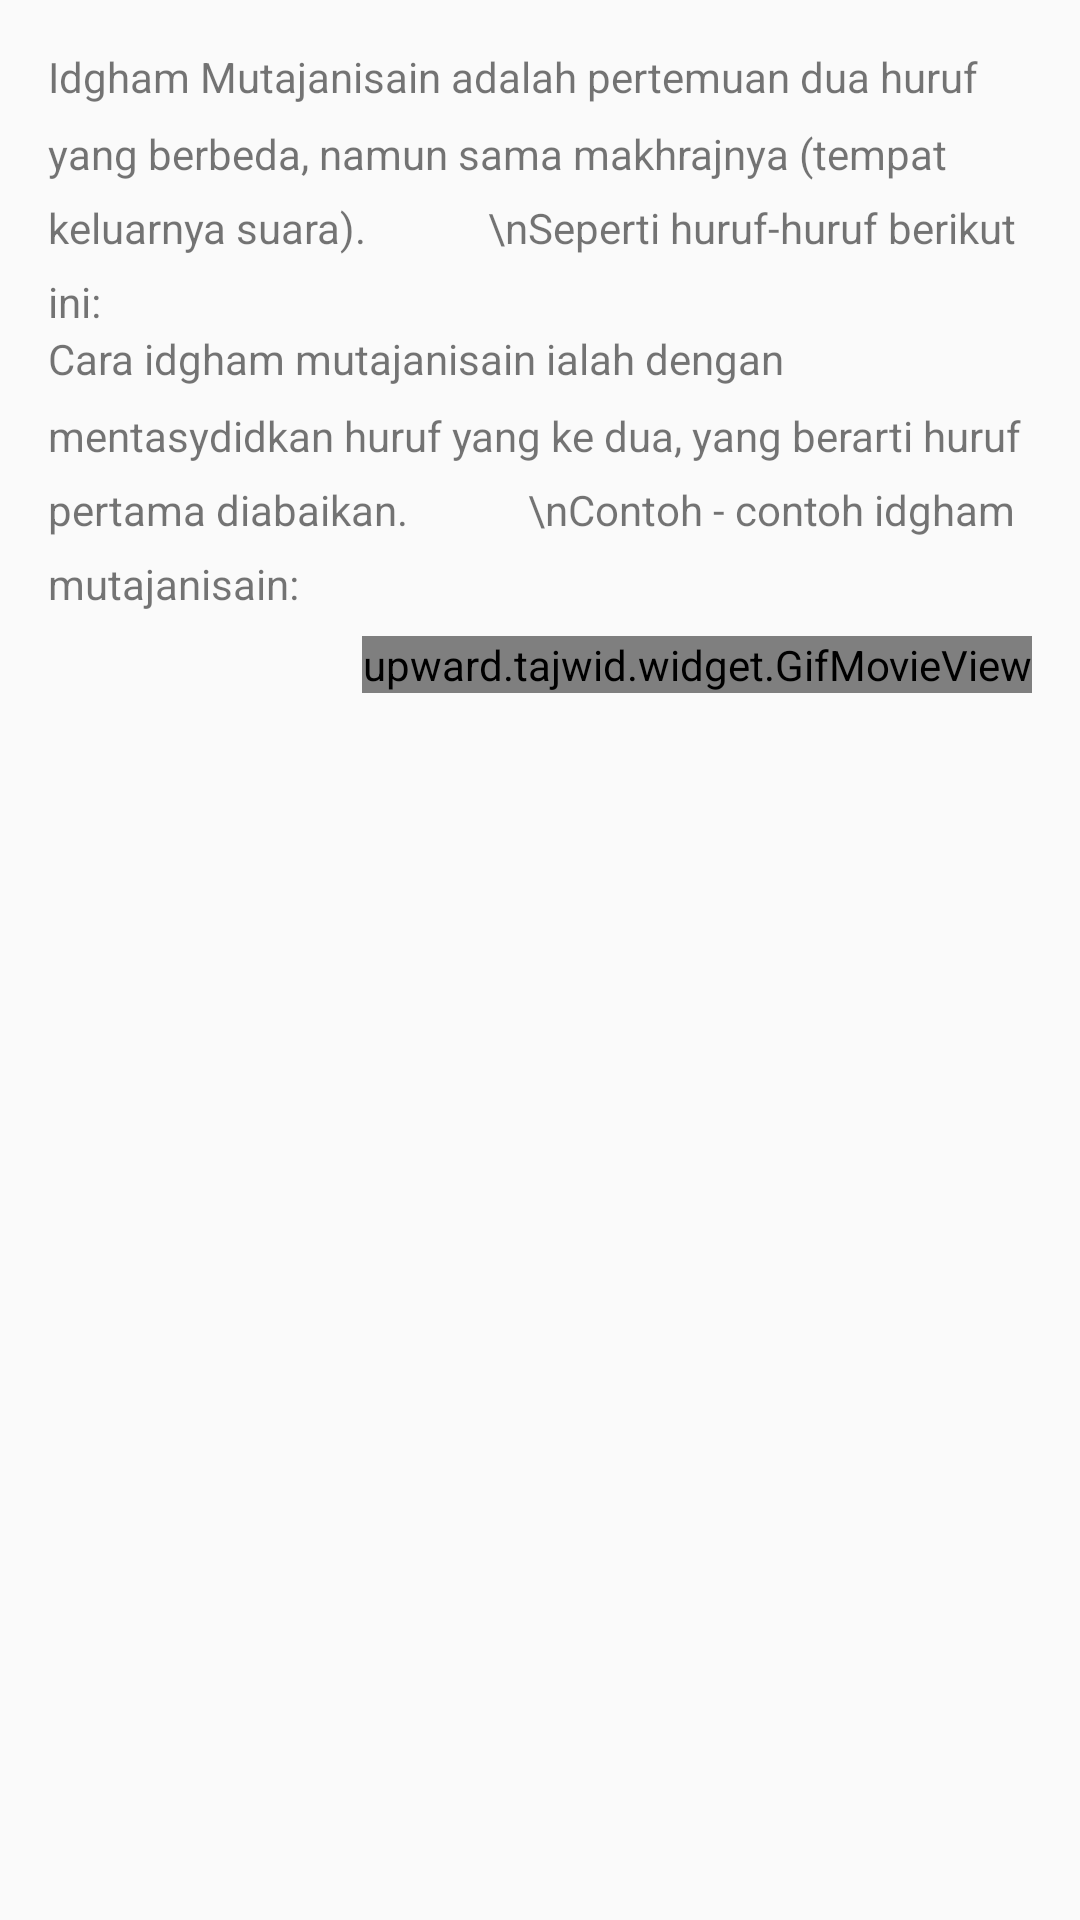

Android layout source for this screen:
<!-- AndroidManifest.xml: application theme AppTheme -->
<!-- res/layout/idgham_mutajanisain.xml -->
<?xml version="1.0" encoding="utf-8"?>
<ScrollView xmlns:android="http://schemas.android.com/apk/res/android"
    android:layout_width="match_parent"
    android:layout_height="match_parent">
	    
	<LinearLayout 
	    android:layout_width="match_parent"
	    android:layout_height="match_parent"
	    android:padding="16dp"
	    android:orientation="vertical" >
	    
	    <TextView 
	        android:layout_width="match_parent"
	        android:layout_height="wrap_content"
	        android:lineSpacingMultiplier="1.5"
	        android:text="Idgham Mutajanisain adalah pertemuan dua huruf yang berbeda, namun sama makhrajnya (tempat keluarnya suara).
						\nSeperti huruf-huruf berikut ini: "/>
	    
		<ImageView
	        android:layout_width="wrap_content"
	        android:layout_height="wrap_content"
	        android:adjustViewBounds="true"
	        android:layout_gravity="right"
	        android:src="@drawable/idgham_mutajanisain"/>
		
		<TextView 
	        android:layout_width="match_parent"
	        android:layout_height="wrap_content"
	        android:lineSpacingMultiplier="1.5"
	        android:text="Cara idgham mutajanisain ialah dengan mentasydidkan huruf yang ke dua, yang berarti huruf pertama diabaikan.
						\nContoh - contoh idgham mutajanisain:"/>
		
	    <upward.tajwid.widget.GifMovieView android:id="@+id/gif"
	        android:layout_width="wrap_content"
	        android:layout_height="wrap_content"
	        android:layout_gravity="right"
	        android:layout_marginTop="8dp" />
	    
	    <ImageView android:id="@+id/play"
	        android:layout_width="wrap_content"
	        android:layout_height="wrap_content"
	        android:padding="8dp"
	        android:src="@drawable/btn_play"/>
	    
	</LinearLayout>

</ScrollView>
<!-- resources referenced by this layout -->
<resources>
  <style name="AppTheme" parent="AppBaseTheme">
          
          <item name="colorPrimary">@color/colorPrimary</item>
  	    <item name="colorPrimaryDark">@color/colorPrimaryDark</item>
  	    <item name="colorAccent">@color/colorAccent</item>
  	    
  	    <item name="android:listViewStyle">@style/ListViewStyle</item>
      </style>
  <style name="AppBaseTheme" parent="@style/Base.Theme.AppCompat.Light.DarkActionBar">
          
      </style>
  <color name="colorPrimary">#00e676</color>
  <color name="colorPrimaryDark">#00c853</color>
  <color name="colorAccent">#69f0ae</color>
  <style name="ListViewStyle" parent="@android:style/Widget.ListView">
      	<item name="android:listSelector">@color/white_def_pressed_style</item>
      	
      </style>
</resources>
